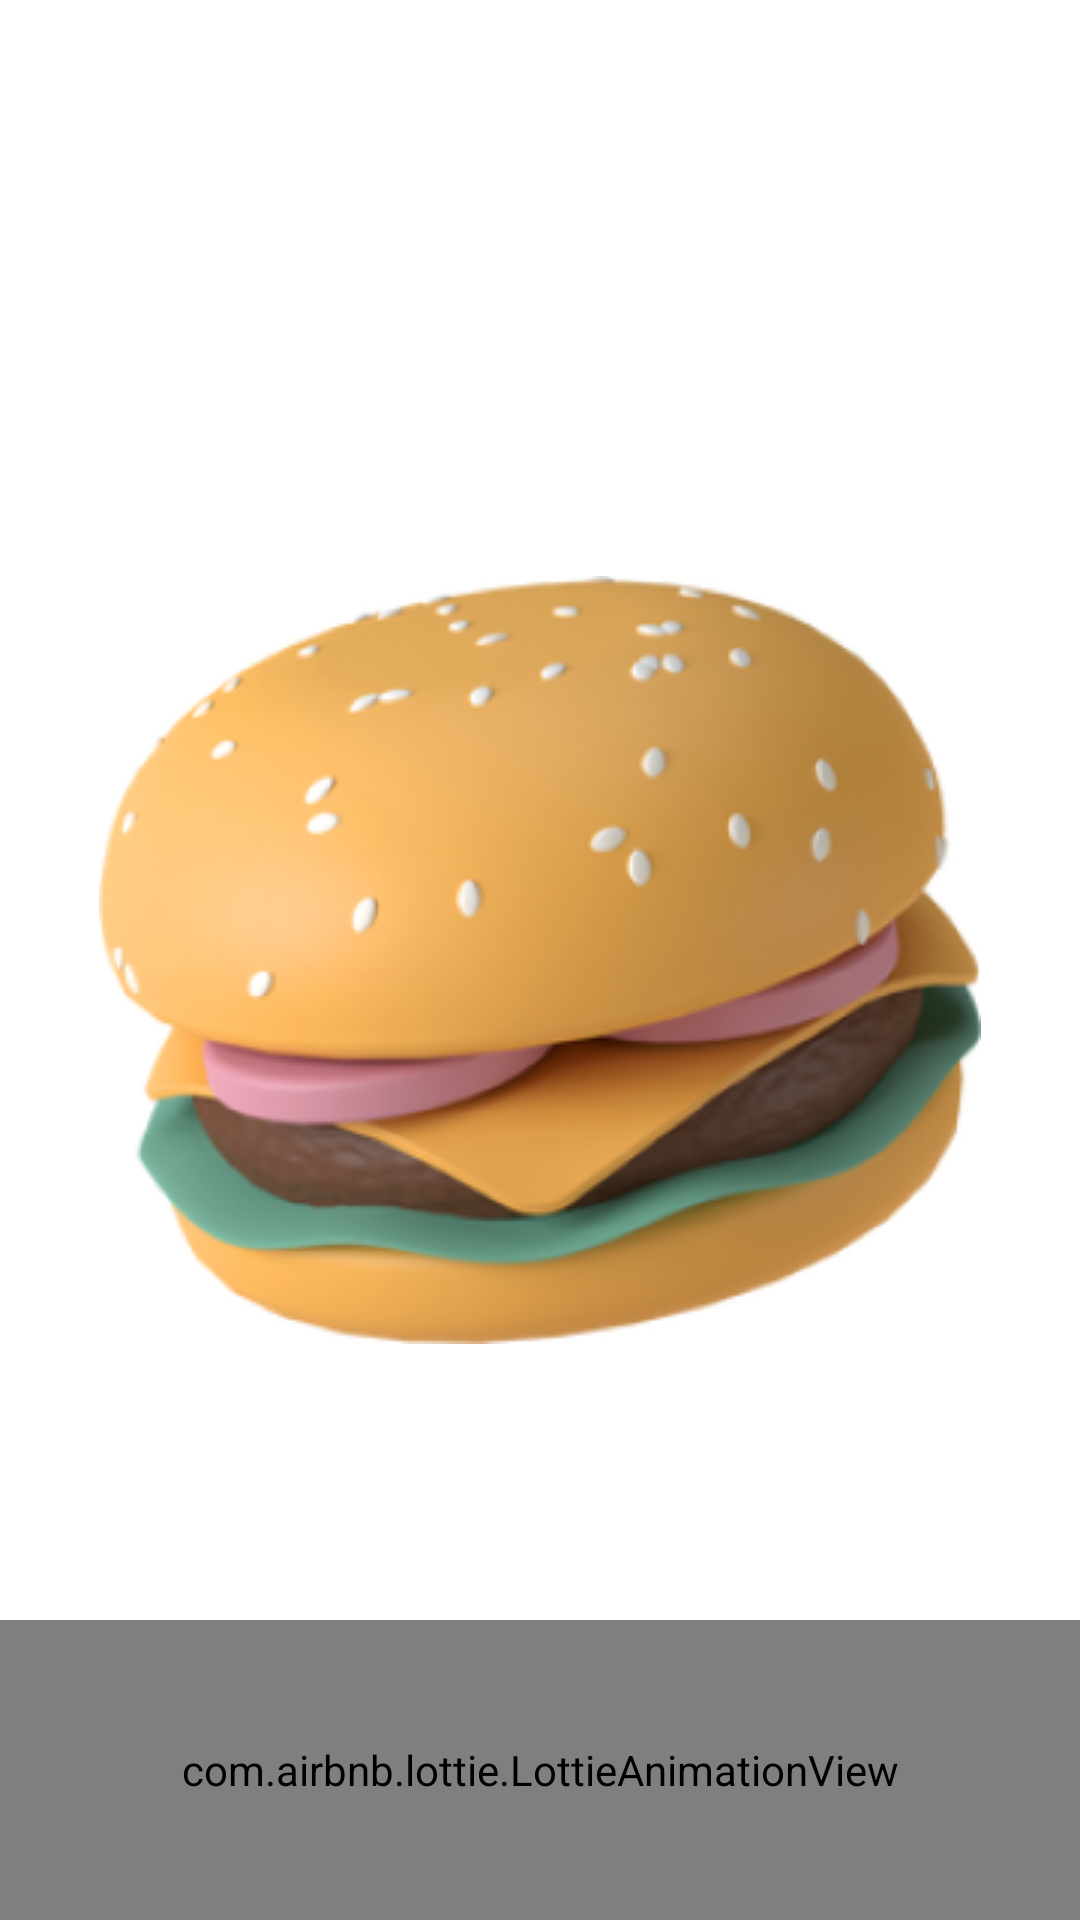

Produce the Android XML layout that renders to this screen, including the resource entries it uses.
<!-- AndroidManifest.xml: application theme Theme.DevilFood -->
<!-- res/layout/activity_splash.xml -->
<?xml version="1.0" encoding="utf-8"?>
<RelativeLayout xmlns:android="http://schemas.android.com/apk/res/android"
    xmlns:app="http://schemas.android.com/apk/res-auto"
    xmlns:tools="http://schemas.android.com/tools"
    android:layout_width="match_parent"
    android:layout_height="match_parent"
    tools:context=".Splash"
    >

    <ImageView
        android:layout_centerVertical="true"
        android:layout_centerHorizontal="true"
        android:layout_width="match_parent"
        android:layout_height="wrap_content"
        android:src="@drawable/splash_img"
        />

    <com.airbnb.lottie.LottieAnimationView
        android:layout_alignParentBottom="true"
        android:id="@+id/animationView"
        android:layout_width="match_parent"
        android:layout_height="100dp"
        app:lottie_rawRes="@raw/lottieone"
        app:lottie_autoPlay="true"
        app:lottie_loop="true"
        />



</RelativeLayout>
<!-- resources referenced by this layout -->
<resources>
  <!-- drawable splash_img: png bitmap (drawable, 73632 bytes) -->
  <style name="Theme.DevilFood" parent="Theme.MaterialComponents.DayNight.NoActionBar">
          
          <item name="colorPrimary">#F28482</item>
          <item name="colorPrimaryVariant">#F28482</item>
          <item name="colorOnPrimary">@color/white</item>
          
          <item name="colorSecondary">@color/teal_200</item>
          <item name="colorSecondaryVariant">@color/teal_700</item>
          <item name="colorOnSecondary">@color/black</item>
          
          <item name="android:statusBarColor">?attr/colorPrimaryVariant</item>
          
      </style>
  <!-- not gathered from this repository: default colours our renderer supplied (Android Studio template values) -->
  <color name="teal_200">#FF03DAC5</color>
  <color name="teal_700">#FF018786</color>
  <color name="black">#FF000000</color>
  <color name="white">#FFFFFFFF</color>
</resources>
